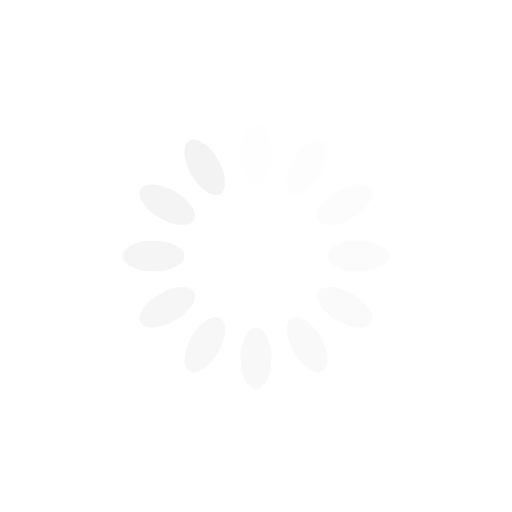
t = 0.00 s
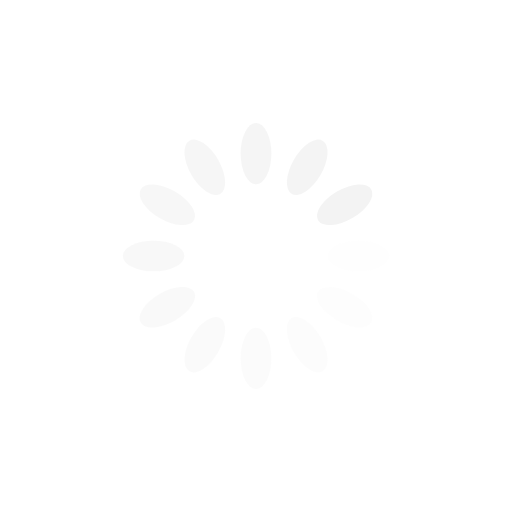
t = 0.25 s
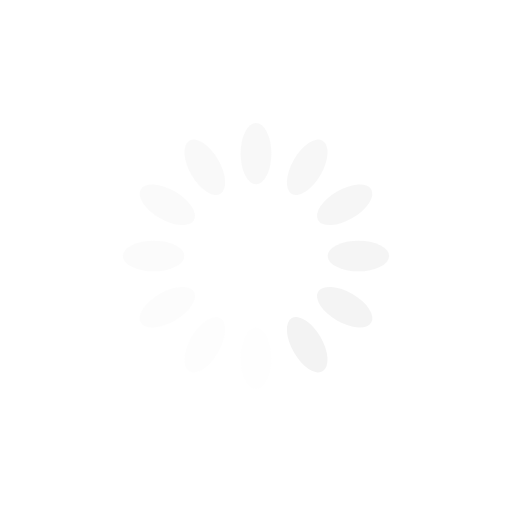
t = 0.50 s
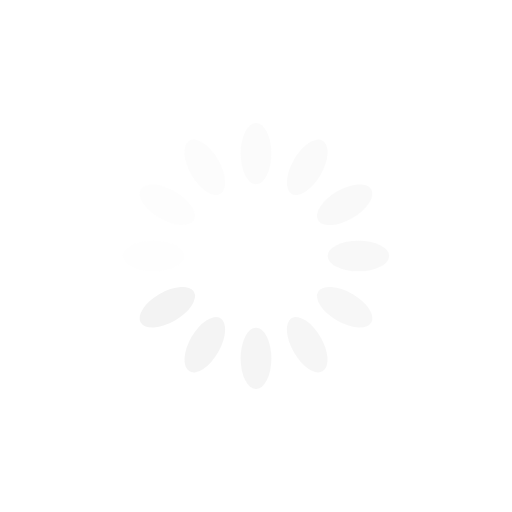
t = 0.75 s

The animated SVG that drew these frames (rendered in a browser with its animation timeline set to each time). Animation: 12 SMIL elements (animate=12); one cycle of 1.00 s, repeats indefinitely.

<?xml version="1.0" encoding="utf-8"?>
<svg xmlns="http://www.w3.org/2000/svg" xmlns:xlink="http://www.w3.org/1999/xlink" style="margin: auto; background: rgb(255, 255, 255); display: block; shape-rendering: auto;" width="200px" height="200px" viewBox="0 0 100 100" preserveAspectRatio="xMidYMid">
<g transform="rotate(0 50 50)">
  <rect x="47" y="24" rx="3" ry="6" width="6" height="12" fill="#f3f3f3">
    <animate attributeName="opacity" values="1;0" keyTimes="0;1" dur="1s" begin="-0.9166666666666666s" repeatCount="indefinite"></animate>
  </rect>
</g><g transform="rotate(30 50 50)">
  <rect x="47" y="24" rx="3" ry="6" width="6" height="12" fill="#f3f3f3">
    <animate attributeName="opacity" values="1;0" keyTimes="0;1" dur="1s" begin="-0.8333333333333334s" repeatCount="indefinite"></animate>
  </rect>
</g><g transform="rotate(60 50 50)">
  <rect x="47" y="24" rx="3" ry="6" width="6" height="12" fill="#f3f3f3">
    <animate attributeName="opacity" values="1;0" keyTimes="0;1" dur="1s" begin="-0.75s" repeatCount="indefinite"></animate>
  </rect>
</g><g transform="rotate(90 50 50)">
  <rect x="47" y="24" rx="3" ry="6" width="6" height="12" fill="#f3f3f3">
    <animate attributeName="opacity" values="1;0" keyTimes="0;1" dur="1s" begin="-0.6666666666666666s" repeatCount="indefinite"></animate>
  </rect>
</g><g transform="rotate(120 50 50)">
  <rect x="47" y="24" rx="3" ry="6" width="6" height="12" fill="#f3f3f3">
    <animate attributeName="opacity" values="1;0" keyTimes="0;1" dur="1s" begin="-0.5833333333333334s" repeatCount="indefinite"></animate>
  </rect>
</g><g transform="rotate(150 50 50)">
  <rect x="47" y="24" rx="3" ry="6" width="6" height="12" fill="#f3f3f3">
    <animate attributeName="opacity" values="1;0" keyTimes="0;1" dur="1s" begin="-0.5s" repeatCount="indefinite"></animate>
  </rect>
</g><g transform="rotate(180 50 50)">
  <rect x="47" y="24" rx="3" ry="6" width="6" height="12" fill="#f3f3f3">
    <animate attributeName="opacity" values="1;0" keyTimes="0;1" dur="1s" begin="-0.4166666666666667s" repeatCount="indefinite"></animate>
  </rect>
</g><g transform="rotate(210 50 50)">
  <rect x="47" y="24" rx="3" ry="6" width="6" height="12" fill="#f3f3f3">
    <animate attributeName="opacity" values="1;0" keyTimes="0;1" dur="1s" begin="-0.3333333333333333s" repeatCount="indefinite"></animate>
  </rect>
</g><g transform="rotate(240 50 50)">
  <rect x="47" y="24" rx="3" ry="6" width="6" height="12" fill="#f3f3f3">
    <animate attributeName="opacity" values="1;0" keyTimes="0;1" dur="1s" begin="-0.25s" repeatCount="indefinite"></animate>
  </rect>
</g><g transform="rotate(270 50 50)">
  <rect x="47" y="24" rx="3" ry="6" width="6" height="12" fill="#f3f3f3">
    <animate attributeName="opacity" values="1;0" keyTimes="0;1" dur="1s" begin="-0.16666666666666666s" repeatCount="indefinite"></animate>
  </rect>
</g><g transform="rotate(300 50 50)">
  <rect x="47" y="24" rx="3" ry="6" width="6" height="12" fill="#f3f3f3">
    <animate attributeName="opacity" values="1;0" keyTimes="0;1" dur="1s" begin="-0.08333333333333333s" repeatCount="indefinite"></animate>
  </rect>
</g><g transform="rotate(330 50 50)">
  <rect x="47" y="24" rx="3" ry="6" width="6" height="12" fill="#f3f3f3">
    <animate attributeName="opacity" values="1;0" keyTimes="0;1" dur="1s" begin="0s" repeatCount="indefinite"></animate>
  </rect>
</g>
<!-- [ldio] generated by https://loading.io/ --></svg>